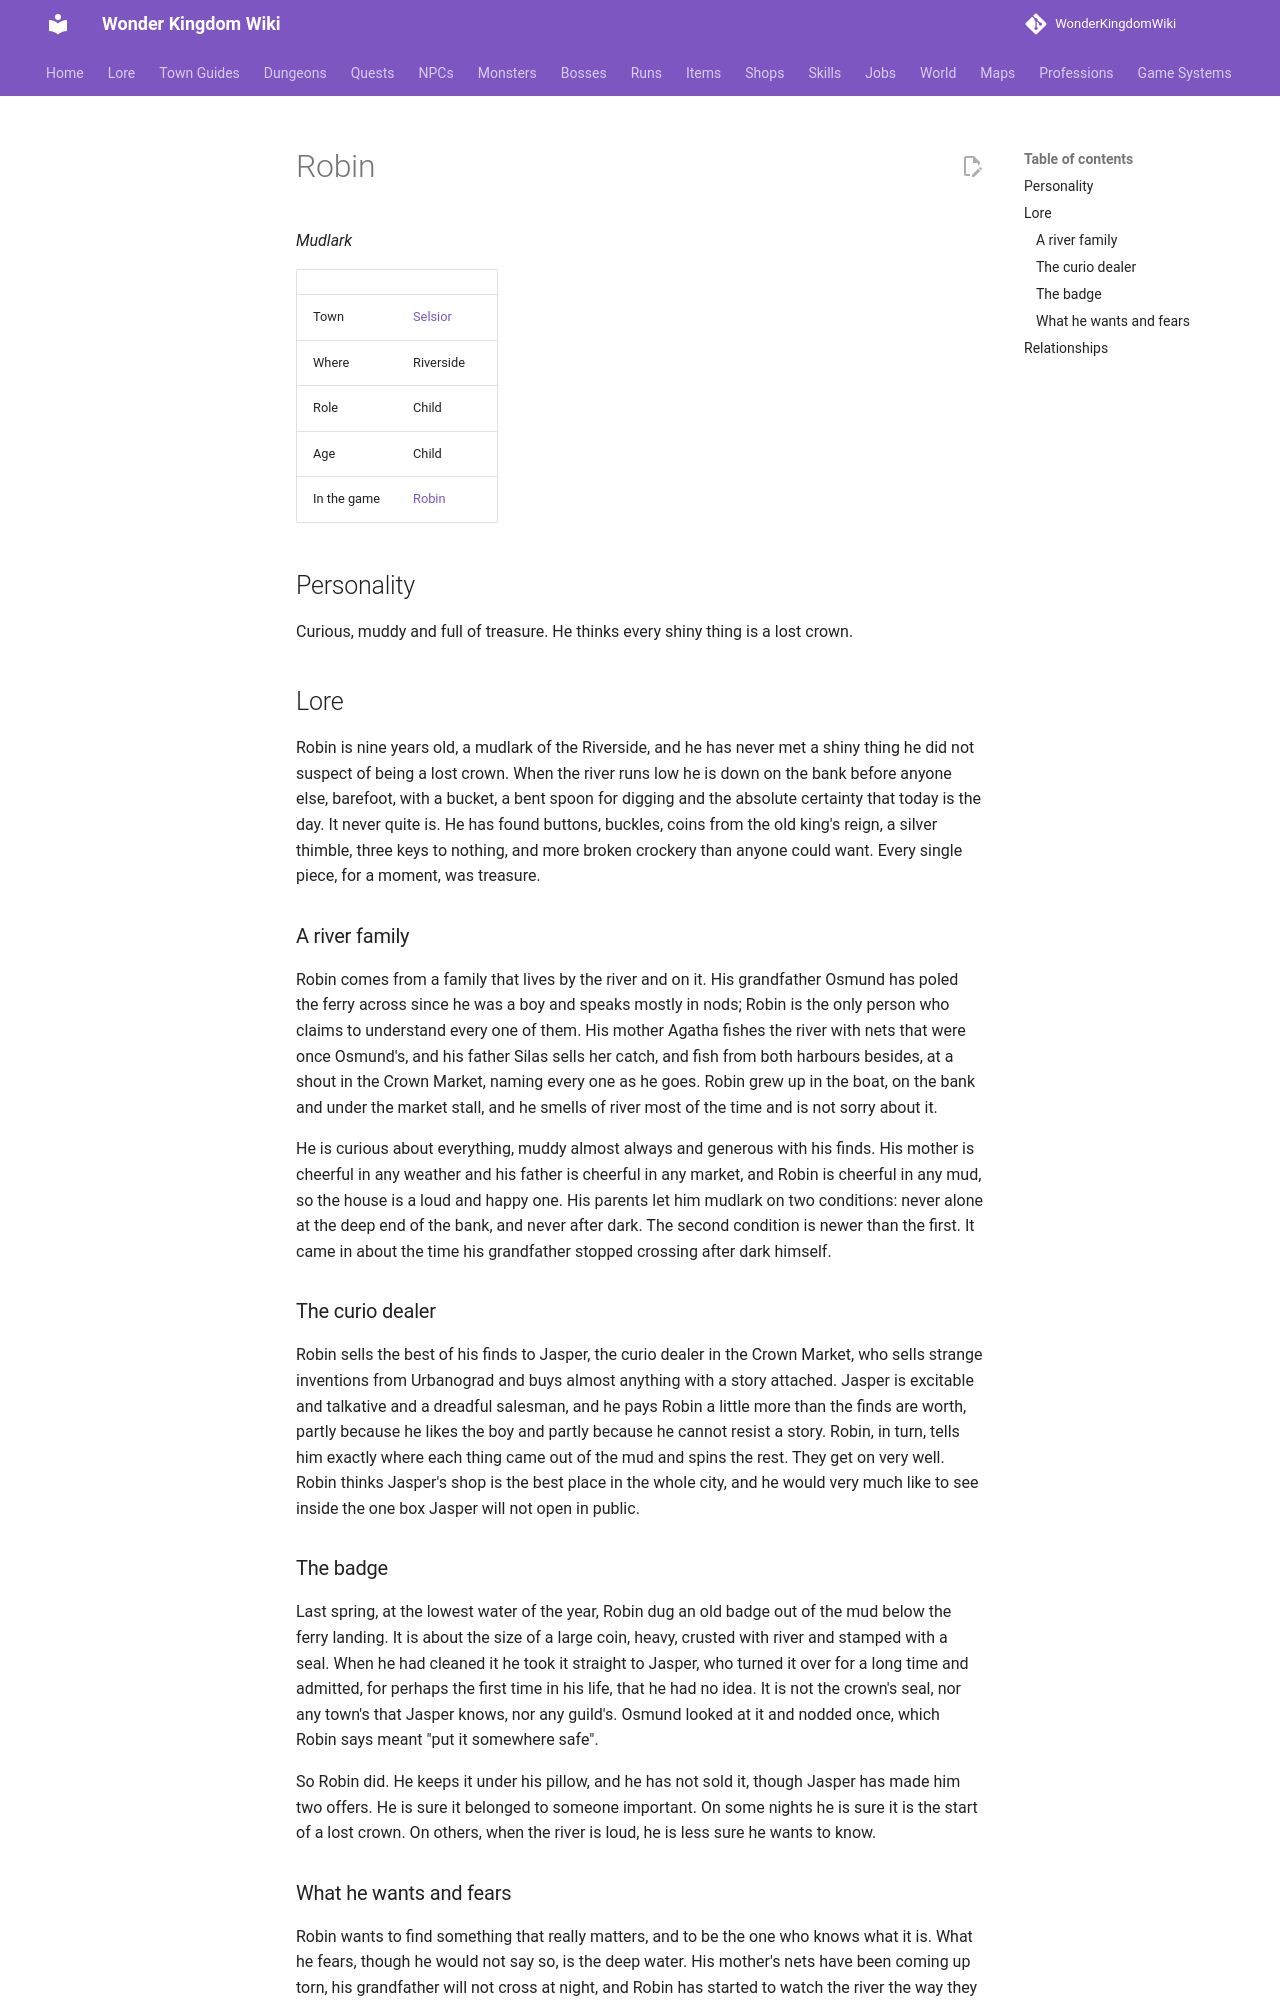

repository: alonohana627/WonderKingdomWiki · page: lore/people/selsior/robin/index.html · generator: mkdocs

<!-- Generated by tools/people.py from data/people/. Do not edit: changes are overwritten. -->

# Robin

*Mudlark*

|  |  |
|---|---|
| Town | [Selsior](../../towns/selsior.md) |
| Where | Riverside |
| Role | Child |
| Age | Child |
| In the game | [Robin](../../../npcs/robin.md) |

## Personality

Curious, muddy and full of treasure. He thinks every shiny thing is a lost crown.

## Lore

Robin is nine years old, a mudlark of the Riverside, and he has never met a shiny thing he did not suspect of being a lost crown. When the river runs low he is down on the bank before anyone else, barefoot, with a bucket, a bent spoon for digging and the absolute certainty that today is the day. It never quite is. He has found buttons, buckles, coins from the old king's reign, a silver thimble, three keys to nothing, and more broken crockery than anyone could want. Every single piece, for a moment, was treasure.

### A river family

Robin comes from a family that lives by the river and on it. His grandfather Osmund has poled the ferry across since he was a boy and speaks mostly in nods; Robin is the only person who claims to understand every one of them. His mother Agatha fishes the river with nets that were once Osmund's, and his father Silas sells her catch, and fish from both harbours besides, at a shout in the Crown Market, naming every one as he goes. Robin grew up in the boat, on the bank and under the market stall, and he smells of river most of the time and is not sorry about it.

He is curious about everything, muddy almost always and generous with his finds. His mother is cheerful in any weather and his father is cheerful in any market, and Robin is cheerful in any mud, so the house is a loud and happy one. His parents let him mudlark on two conditions: never alone at the deep end of the bank, and never after dark. The second condition is newer than the first. It came in about the time his grandfather stopped crossing after dark himself.

### The curio dealer

Robin sells the best of his finds to Jasper, the curio dealer in the Crown Market, who sells strange inventions from Urbanograd and buys almost anything with a story attached. Jasper is excitable and talkative and a dreadful salesman, and he pays Robin a little more than the finds are worth, partly because he likes the boy and partly because he cannot resist a story. Robin, in turn, tells him exactly where each thing came out of the mud and spins the rest. They get on very well. Robin thinks Jasper's shop is the best place in the whole city, and he would very much like to see inside the one box Jasper will not open in public.
